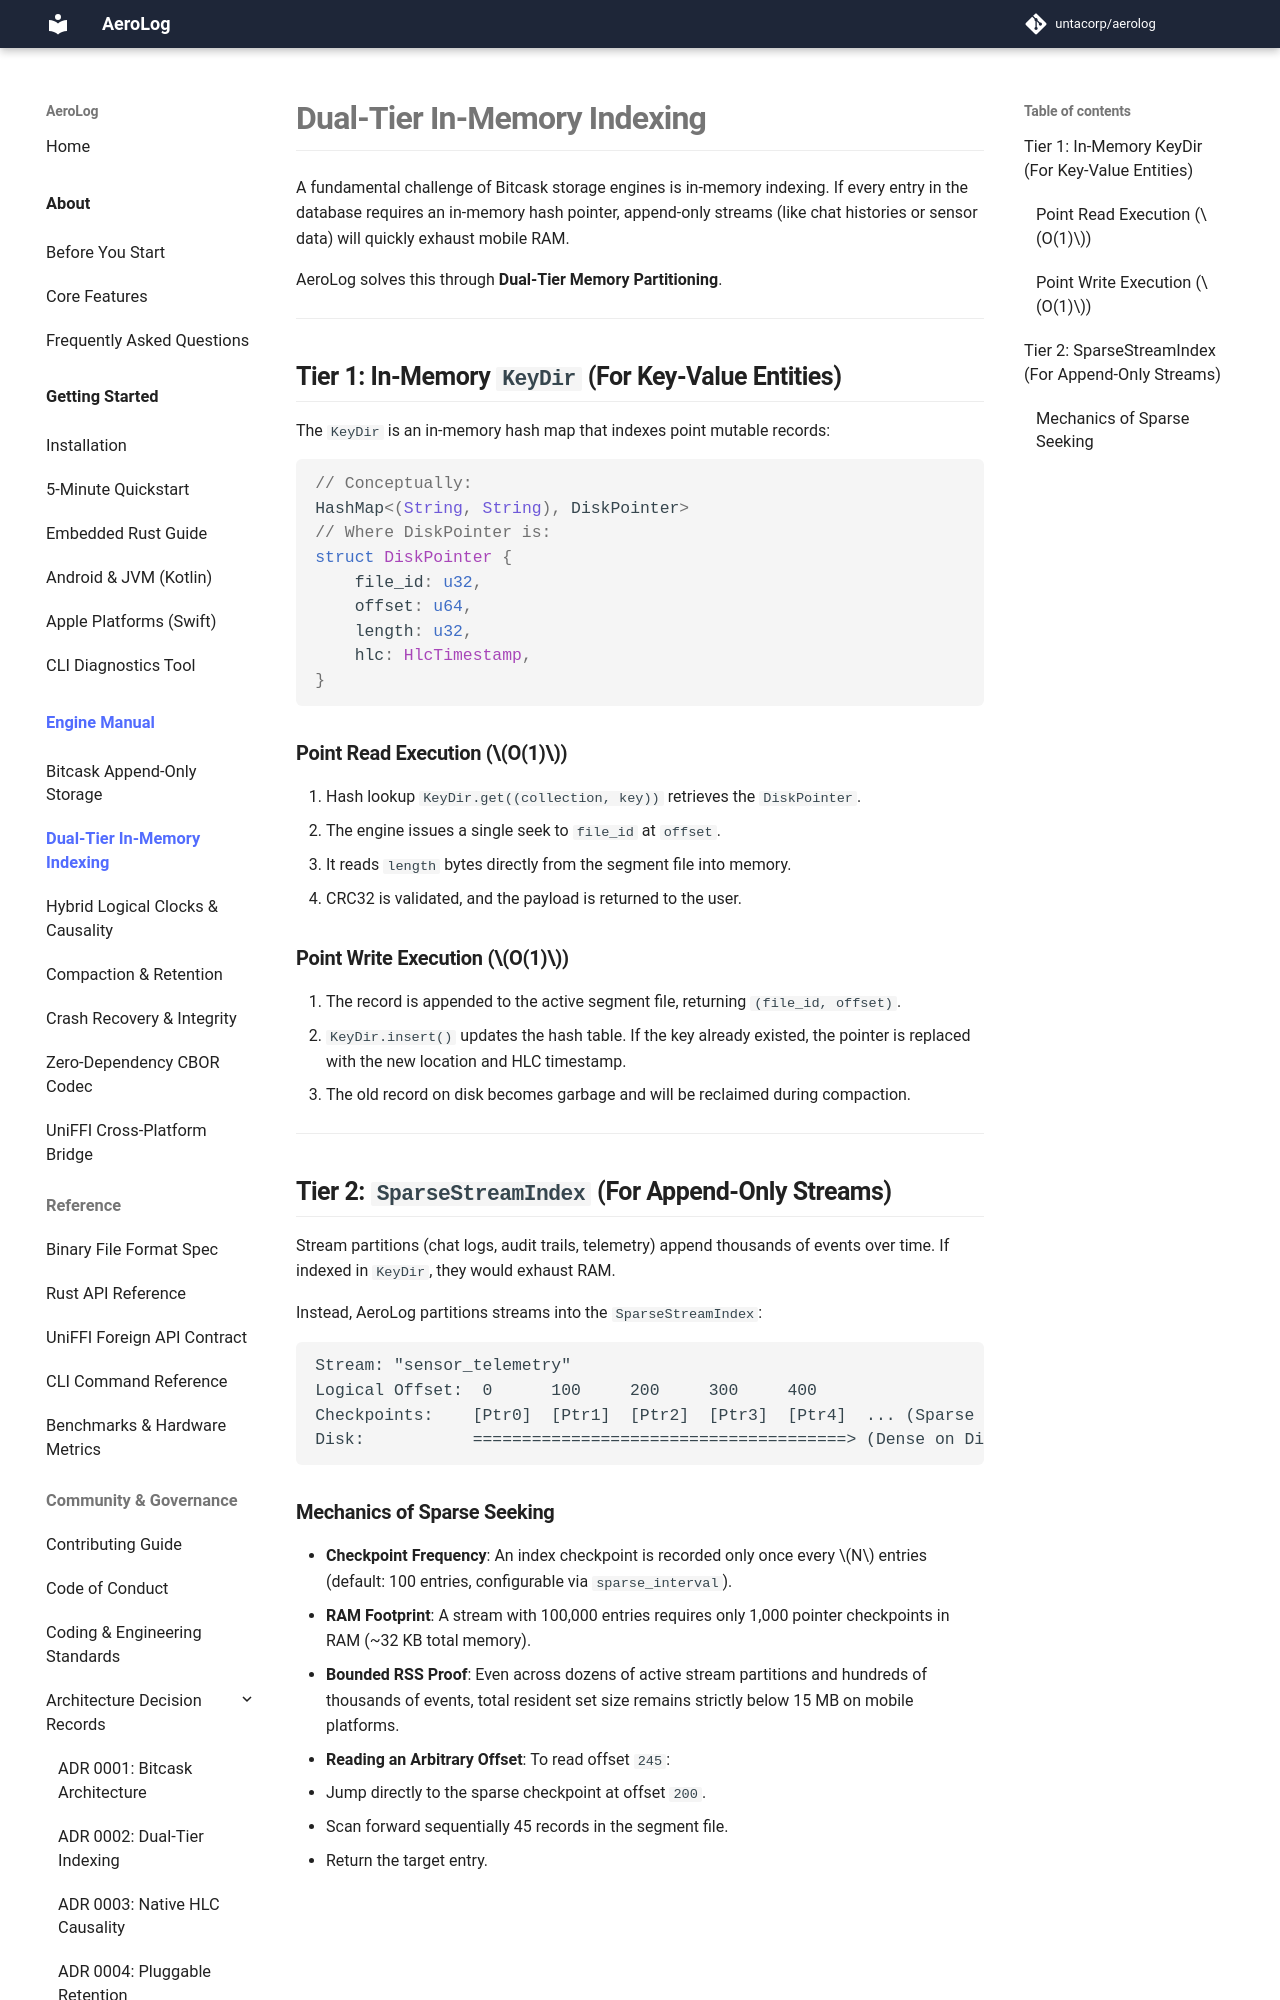

repository: untacorp/aerolog · page: manual/storage/dual-tier-indexing/index.html · generator: mkdocs

# Dual-Tier In-Memory Indexing

A fundamental challenge of Bitcask storage engines is in-memory indexing. If every entry in the database requires an in-memory hash pointer, append-only streams (like chat histories or sensor data) will quickly exhaust mobile RAM.

AeroLog solves this through **Dual-Tier Memory Partitioning**.

---

## Tier 1: In-Memory `KeyDir` (For Key-Value Entities)

The `KeyDir` is an in-memory hash map that indexes point mutable records:

```rust
// Conceptually:
HashMap<(String, String), DiskPointer>
// Where DiskPointer is:
struct DiskPointer {
    file_id: u32,
    offset: u64,
    length: u32,
    hlc: HlcTimestamp,
}
```

### Point Read Execution ($O(1)$)
1. Hash lookup `KeyDir.get((collection, key))` retrieves the `DiskPointer`.
2. The engine issues a single seek to `file_id` at `offset`.
3. It reads `length` bytes directly from the segment file into memory.
4. CRC32 is validated, and the payload is returned to the user.

### Point Write Execution ($O(1)$)
1. The record is appended to the active segment file, returning `(file_id, offset)`.
2. `KeyDir.insert()` updates the hash table. If the key already existed, the pointer is replaced with the new location and HLC timestamp.
3. The old record on disk becomes garbage and will be reclaimed during compaction.

---

## Tier 2: `SparseStreamIndex` (For Append-Only Streams)

Stream partitions (chat logs, audit trails, telemetry) append thousands of events over time. If indexed in `KeyDir`, they would exhaust RAM.

Instead, AeroLog partitions streams into the `SparseStreamIndex`:

```
Stream: "sensor_telemetry"
Logical Offset:  0      100     200     300     400
Checkpoints:    [Ptr0]  [Ptr1]  [Ptr2]  [Ptr3]  [Ptr4]  ... (Sparse in RAM)
Disk:           ======================================> (Dense on Disk)
```
